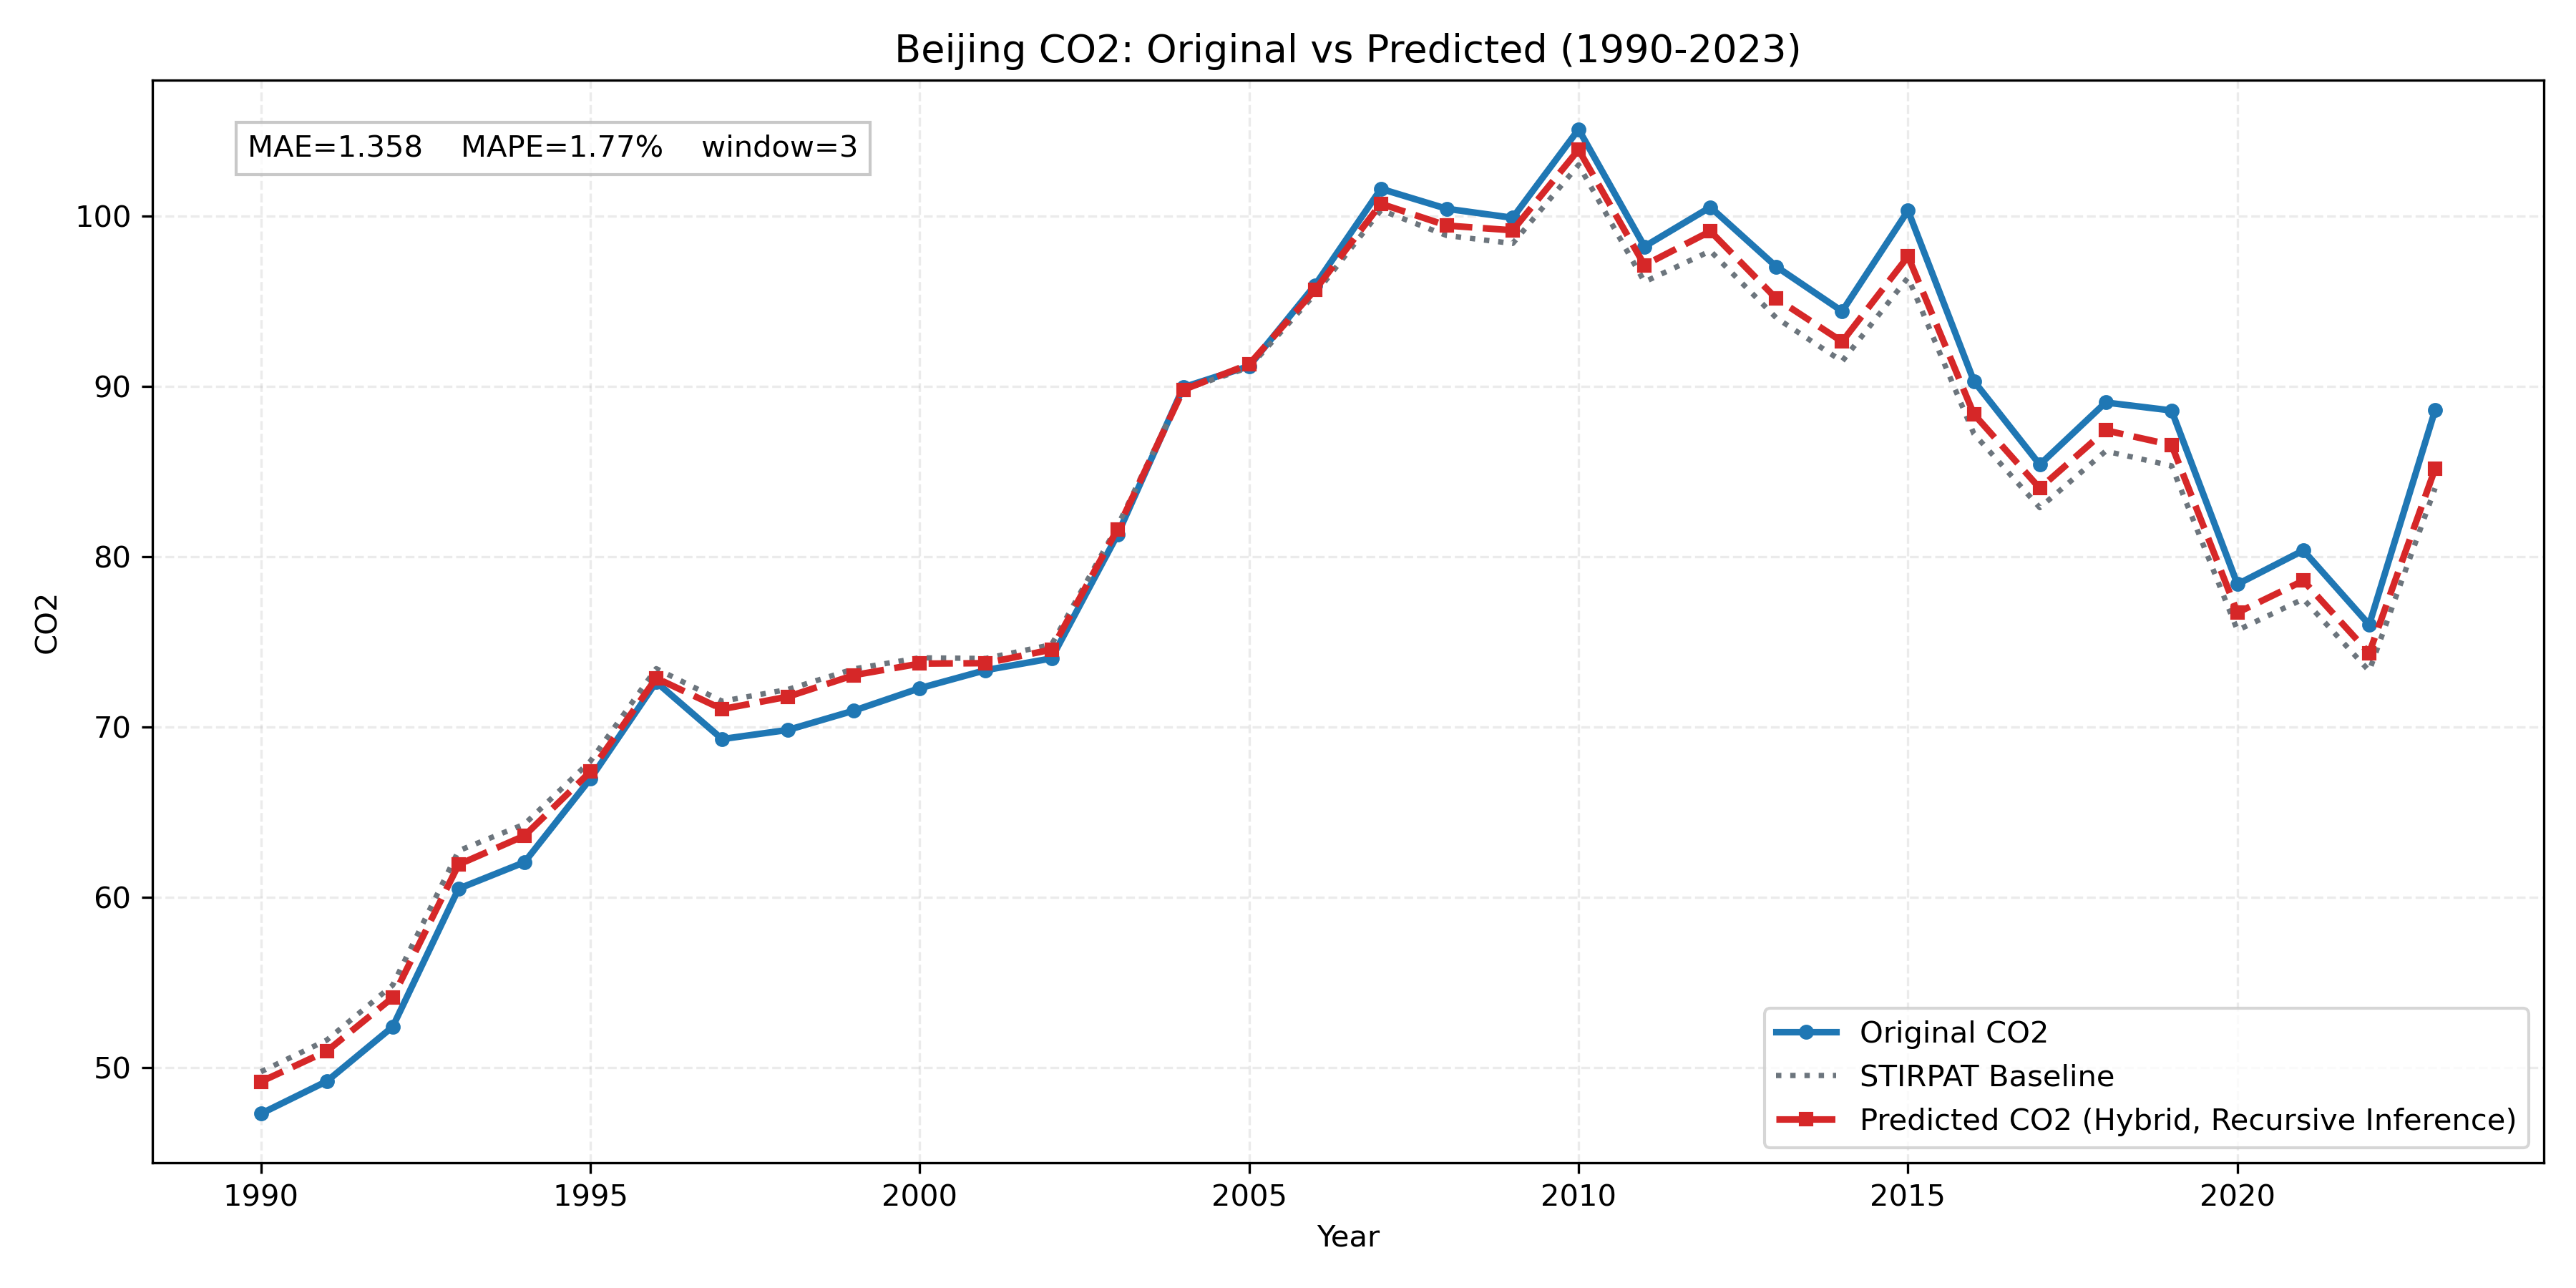

The data file committed next to this chart (first rows):
province, year, true_co2, stirpat_co2, pred_residual, pred_log_co2, pred_co2
Beijing, 1990, 47.31, 49.77, -0.01177, 3.896, 49.19
Beijing, 1991, 49.22, 51.63, -0.0126, 3.932, 50.98
Beijing, 1992, 52.41, 54.86, -0.01334, 3.991, 54.13
Beijing, 1993, 60.52, 62.74, -0.01302, 4.126, 61.93
Beijing, 1994, 62.06, 64.3, -0.01058, 4.153, 63.62
Beijing, 1995, 66.96, 67.99, -0.009059, 4.21, 67.38
Beijing, 1996, 72.64, 73.43, -0.007598, 4.289, 72.87
Beijing, 1997, 69.3, 71.51, -0.006487, 4.263, 71.05
Beijing, 1998, 69.83, 72.21, -0.005872, 4.274, 71.78
Beijing, 1999, 70.96, 73.41, -0.005011, 4.291, 73.04
Beijing, 2000, 72.28, 74.06, -0.004639, 4.3, 73.72
Beijing, 2001, 73.34, 74.02, -0.00372, 4.301, 73.75
Beijing, 2002, 74.03, 74.83, -0.003852, 4.311, 74.54
Beijing, 2003, 81.28, 81.78, -0.002121, 4.402, 81.6
Beijing, 2004, 89.94, 89.8, -0.000154, 4.497, 89.79
Beijing, 2005, 91.18, 91.11, 0.002026, 4.514, 91.29
Beijing, 2006, 95.93, 95.41, 0.002501, 4.561, 95.65
Beijing, 2007, 101.6, 100.3, 0.003719, 4.612, 100.7
Beijing, 2008, 100.4, 98.84, 0.005916, 4.599, 99.43
Beijing, 2009, 99.88, 98.38, 0.007806, 4.597, 99.15
Beijing, 2010, 105.1, 103, 0.008629, 4.643, 103.9
Beijing, 2011, 98.2, 96.12, 0.01014, 4.576, 97.1
Beijing, 2012, 100.5, 97.94, 0.01174, 4.596, 99.09
Beijing, 2013, 97.02, 94.01, 0.01202, 4.555, 95.15
Beijing, 2014, 94.4, 91.46, 0.0126, 4.528, 92.62
Beijing, 2015, 100.3, 96.37, 0.01281, 4.581, 97.62
Beijing, 2016, 90.3, 87.21, 0.01312, 4.481, 88.36
Beijing, 2017, 85.4, 82.87, 0.01362, 4.431, 84.01
Beijing, 2018, 89.04, 86.19, 0.01406, 4.471, 87.41
Beijing, 2019, 88.58, 85.33, 0.01423, 4.461, 86.55
Beijing, 2020, 78.38, 75.68, 0.01356, 4.34, 76.71
Beijing, 2021, 80.36, 77.51, 0.0138, 4.364, 78.59
Beijing, 2022, 76.01, 73.29, 0.0142, 4.309, 74.34
Beijing, 2023, 88.59, 84.01, 0.01346, 4.444, 85.15
